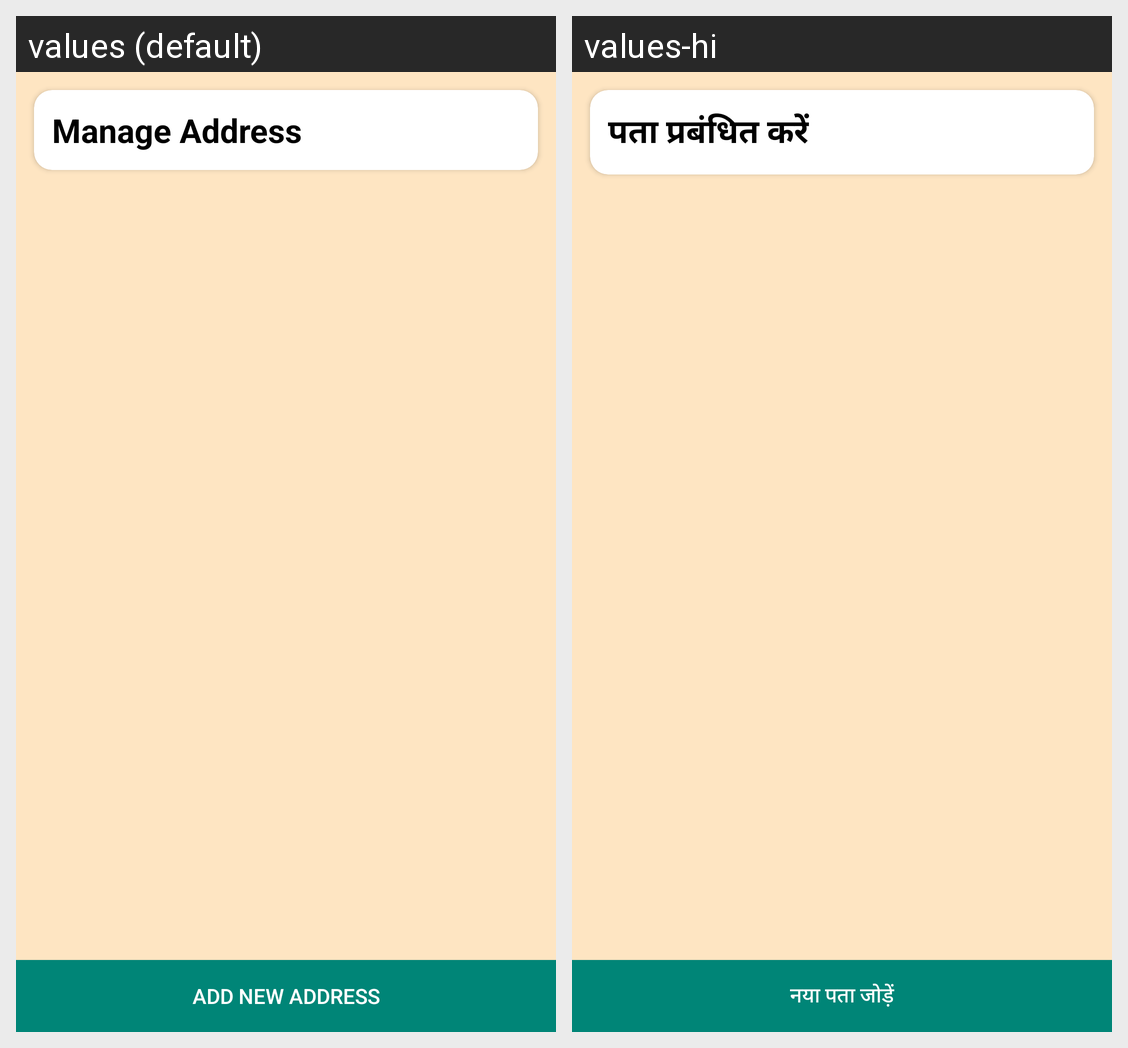

This grid shows one Android layout under two languages. Give, for every string resource on the screen, its name, the default text and each shown locale's text.
Android screen res/layout/activity_manage_address.xml rendered under 2 locales, left to right: values (default), values-hi. Device: Nexus 5 (rendered at 1080×1920; each locale shown at half size, 540×960, under a caption strip naming it); theme Theme.AppCompat.NoActionBar.
Strings drawn on this screen, with the default value and each locale's value (text and hints the layout hard-codes, and strings that could not be matched under every locale, appear in the picture but are not listed):

manage_address
  values: Manage Address
  values-hi: पता प्रबंधित करें

add_new_address
  values: Add New Address
  values-hi: नया पता जोड़ें
